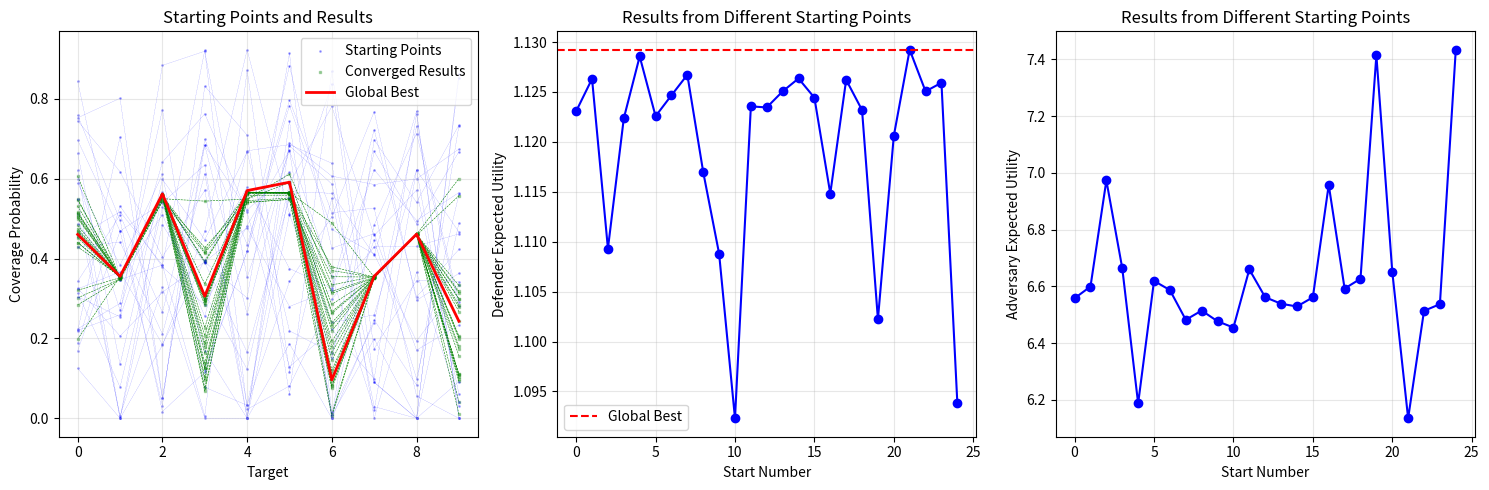

Reproduce this figure in Python.
import numpy as np
import matplotlib.pyplot as plt
from tqdm import tqdm





def expected_utility_adversary(
    defender_coverage_probability, adversary_payoffs, adversary_penaltys, num_targets_to_protect
):
    # returns the expected utility of the adversary for attacking each target

    U = np.zeros(num_targets_to_protect)

    for i in range(num_targets_to_protect):
        U[i] = (
            defender_coverage_probability[i] * adversary_penaltys[i]
            + (1 - defender_coverage_probability[i]) * adversary_payoffs[i]
        )

    return U


def adversary_quantal_response(lamda, U, num_targets_to_protect):
    # returns the quantal response of the adversary for attacking each target
    # lamda is a rationality parameter (λ=0 means random choice, λ→∞ means perfectly rational)

    Q = np.zeros(num_targets_to_protect)

    for i in range(num_targets_to_protect):
        Q[i] = np.exp(lamda * U[i]) / np.sum(np.exp(lamda * U))

    return Q


def expected_utility_defender(
    Q, defender_payoffs, defender_penaltys, defender_coverage_probability, num_targets_to_protect
):
    # returns the expected utility of the defender for defending each target

    U = np.zeros(num_targets_to_protect)

    for i in range(num_targets_to_protect):
        U[i] = Q[i] * (
            defender_coverage_probability[i] * defender_payoffs[i]
            + (1 - defender_coverage_probability[i]) * defender_penaltys[i]
        )

    return U


def project_to_simplex(v, s=4.0):
    n = len(v)
    u = np.sort(v)[::-1]
    cssv = np.cumsum(u) - s
    rho = np.nonzero(u * np.arange(1, n + 1) > cssv)[0][-1]
    theta = cssv[rho] / (rho + 1)
    w = np.maximum(v - theta, 0)
    return np.clip(w, 0, 1)


def compute_gradient(
    defender_coverage,
    adversary_payoffs,
    adversary_penaltys,
    defender_payoffs,
    defender_penaltys,
    lamda,
    num_targets_to_protect
):
    """
    Compute gradient of defender's expected utility with respect to coverage probabilities
    """

    U_adv = expected_utility_adversary(
        defender_coverage, adversary_payoffs, adversary_penaltys, num_targets_to_protect
    )

    Q = adversary_quantal_response(lamda, U_adv, num_targets_to_protect)

    gradient = np.zeros(len(defender_coverage))

    exp_terms = np.exp(lamda * U_adv)
    sum_exp = np.sum(exp_terms)

    for i in range(len(defender_coverage)):

        direct_effect = Q[i] * (defender_payoffs[i] - defender_penaltys[i])

        indirect_effect = 0
        for j in range(len(defender_coverage)):
            dU_adv_j = adversary_penaltys[j] - adversary_payoffs[j] if j == i else 0
            dQ_j = (
                lamda
                * exp_terms[j]
                * (dU_adv_j * sum_exp - exp_terms[j] * dU_adv_j)
                / (sum_exp * sum_exp)
            )
            indirect_effect += dQ_j * (
                defender_coverage[j] * defender_payoffs[j]
                + (1 - defender_coverage[j]) * defender_penaltys[j]
            )

        gradient[i] = direct_effect + indirect_effect

    return gradient


def optimize_coverage(
    initial_defender_coverage,
    adversary_payoffs,
    adversary_penaltys,
    defender_payoffs,
    defender_penaltys,
    lamda,
    num_targets_to_protect,
    num_defender_resources,
    learning_rate=0.01,
    num_iterations=10000,

):
    """
    Optimize defender coverage using projected gradient descent
    """
    coverage = initial_defender_coverage.copy()
    history = []
    utility_history = []

    for i in range(num_iterations):

        gradient = compute_gradient(
            coverage,
            adversary_payoffs,
            adversary_penaltys,
            defender_payoffs,
            defender_penaltys,
            lamda,
            num_targets_to_protect
        )

        coverage = coverage + learning_rate * gradient

        coverage = project_to_simplex(coverage, s=num_defender_resources)

        history.append(coverage.copy())

        U_adv = expected_utility_adversary(
            coverage, adversary_payoffs, adversary_penaltys, num_targets_to_protect
        )
        Q = adversary_quantal_response(lamda, U_adv, num_targets_to_protect)
        U_def = expected_utility_defender(
            Q, defender_payoffs, defender_penaltys, coverage, num_targets_to_protect
        )
        utility_history.append(np.sum(U_def))

        if i > 0 and abs(utility_history[-1] - utility_history[-2]) < 1e-6:
            break

    return coverage, history, utility_history


def generate_random_feasible_point(num_targets_to_protect, num_resources):
    """
    Generate a random feasible starting point where:
    - Each element is between 0 and 1
    - Sum equals num_resources
    """
    x = np.random.random(num_targets_to_protect)
    return project_to_simplex(x, s=num_resources)


def find_local_minimum(
    x0,
    adversary_payoffs,
    adversary_penaltys,
    defender_payoffs,
    defender_penaltys,
    lamda,
    num_targets_to_protect,
    num_defender_resources,
    learning_rate=0.01,
    max_iterations=1000,
):
    """
    Find local minimum starting from x0 using gradient descent
    Returns:
    - opt_value: optimal value found
    - opt_point: optimal point found
    """

    coverage, history, utility_history = optimize_coverage(
        x0,
        adversary_payoffs,
        adversary_penaltys,
        defender_payoffs,
        defender_penaltys,
        lamda,
        num_targets_to_protect,
        num_defender_resources,
        learning_rate,
        max_iterations,
    )

    U_adv = expected_utility_adversary(coverage, adversary_payoffs, adversary_penaltys, num_targets_to_protect)
    Q = adversary_quantal_response(lamda, U_adv, num_targets_to_protect)
    U_def = expected_utility_defender(Q, defender_payoffs, defender_penaltys, coverage, num_targets_to_protect)
    final_utility_defender = np.sum(U_def)
    final_utility_adversary = np.sum(U_adv)

    return -final_utility_defender, final_utility_adversary, coverage


def brqr_multiple_starts(
    num_targets_to_protect,
    num_defender_resources,
    adversary_payoffs,
    adversary_penaltys,
    defender_payoffs,
    defender_penaltys,
    lamda,
    num_starts=10,
):
    """
    Implement BRQR algorithm with multiple starting points
    """
    opt_g = float("inf")
    x_opt = None

    all_starts = []
    all_results = []
    all_values = []
    adversary_utility = []

    for i in tqdm(range(num_starts)):

        x0 = generate_random_feasible_point(num_targets_to_protect, num_defender_resources)
        all_starts.append(x0)

        opt_i, final_utility_adversary, x_star = find_local_minimum(
            x0,
            adversary_payoffs,
            adversary_penaltys,
            defender_payoffs,
            defender_penaltys,
            lamda,
            num_targets_to_protect,
            num_defender_resources
        )

        all_results.append(x_star)
        all_values.append(opt_i)
        adversary_utility.append(final_utility_adversary)

        if opt_i < opt_g:
            opt_g = opt_i
            x_opt = x_star

    return -opt_g, x_opt, all_starts, all_results, all_values, adversary_utility


if __name__ == "__main__":

    num_targets_to_protect = 10
    num_defender_resources = 4
    num_starts = 25
    lamda = 1

    adversary_payoffs = [1, 4, 6, 1, 5, 7, 1, 4, 6, 1]  # payoff for each target
    adversary_penaltys = [-1, 0, -6, 0, -5, -8, 0, 0, -3, 0]  # penalty for each target

    defender_payoffs = [1, 4, 6, 1, 5, 7, 1, 4, 6, 1]  # payoff for each target
    defender_penaltys = [-1, 0, -6, 0, -5, -8, 0, 0, -3, 0]  # penalty for each target

    global_opt, global_x_opt, all_starts, all_results, all_values, adversary_utility = (
        brqr_multiple_starts(
            num_targets_to_protect,
            num_defender_resources,
            adversary_payoffs,
            adversary_penaltys,
            defender_payoffs,
            defender_penaltys,
            lamda,
            num_starts,
        )
    )

    plt.figure(figsize=(15, 5))

    plt.subplot(1, 3, 1)

    for i in range(num_starts):
        
        plt.scatter(
            range(num_targets_to_protect),
            all_starts[i],
            alpha=0.3,
            marker="o",
            label=f"Starting Points" if i == 0 else None,
            s=1,
            color="b",
        )
        plt.plot(
            range(num_targets_to_protect), all_starts[i], "b--", linewidth=0.1, zorder=1
        )
        plt.scatter(
            range(num_targets_to_protect),
            all_results[i],
            alpha=0.3,
            marker="s",
            label=f"Converged Results" if i == 0 else None,
            s=1,
            color="g",
        )
        plt.plot(
            range(num_targets_to_protect),
            all_results[i],
            "g--",
            linewidth=0.4,
            zorder=1,
        )

    plt.plot(
        range(num_targets_to_protect),
        global_x_opt,
        "r-",
        linewidth=2,
        label="Global Best",
        zorder=2,
    )
    plt.xlabel("Target")
    plt.ylabel("Coverage Probability")
    plt.title("Starting Points and Results")
    plt.grid(True, alpha=0.3)
    plt.legend()

    plt.subplot(1, 3, 2)
    plt.plot(range(num_starts), -np.array(all_values), "bo-")
    plt.axhline(y=global_opt, color="r", linestyle="--", label="Global Best")
    plt.xlabel("Start Number")
    plt.ylabel("Defender Expected Utility")
    plt.title("Results from Different Starting Points")
    plt.grid(True, alpha=0.3)
    plt.legend()

    plt.subplot(1, 3, 3)
    plt.plot(range(num_starts), np.array(adversary_utility), "bo-")
    plt.xlabel("Start Number")
    plt.ylabel("Adversary Expected Utility")
    plt.title("Results from Different Starting Points")
    plt.grid(True, alpha=0.3)

    plt.tight_layout()
    plt.show()

    print(f"\nGlobal best defender utility: {global_opt:.4f}")
    print("Global best coverage strategy:", global_x_opt)
    print("total number of defender resources:", sum(global_x_opt))

    U_final = expected_utility_adversary(
        global_x_opt, adversary_payoffs, adversary_penaltys, num_targets_to_protect
    )

    Q_final = adversary_quantal_response(lamda, U_final, num_targets_to_protect)
    print("\nAdversary's expected utilities under best strategy:", sum(U_final))
    print("\nAdversary's attack probabilities under best strategy:", Q_final)
